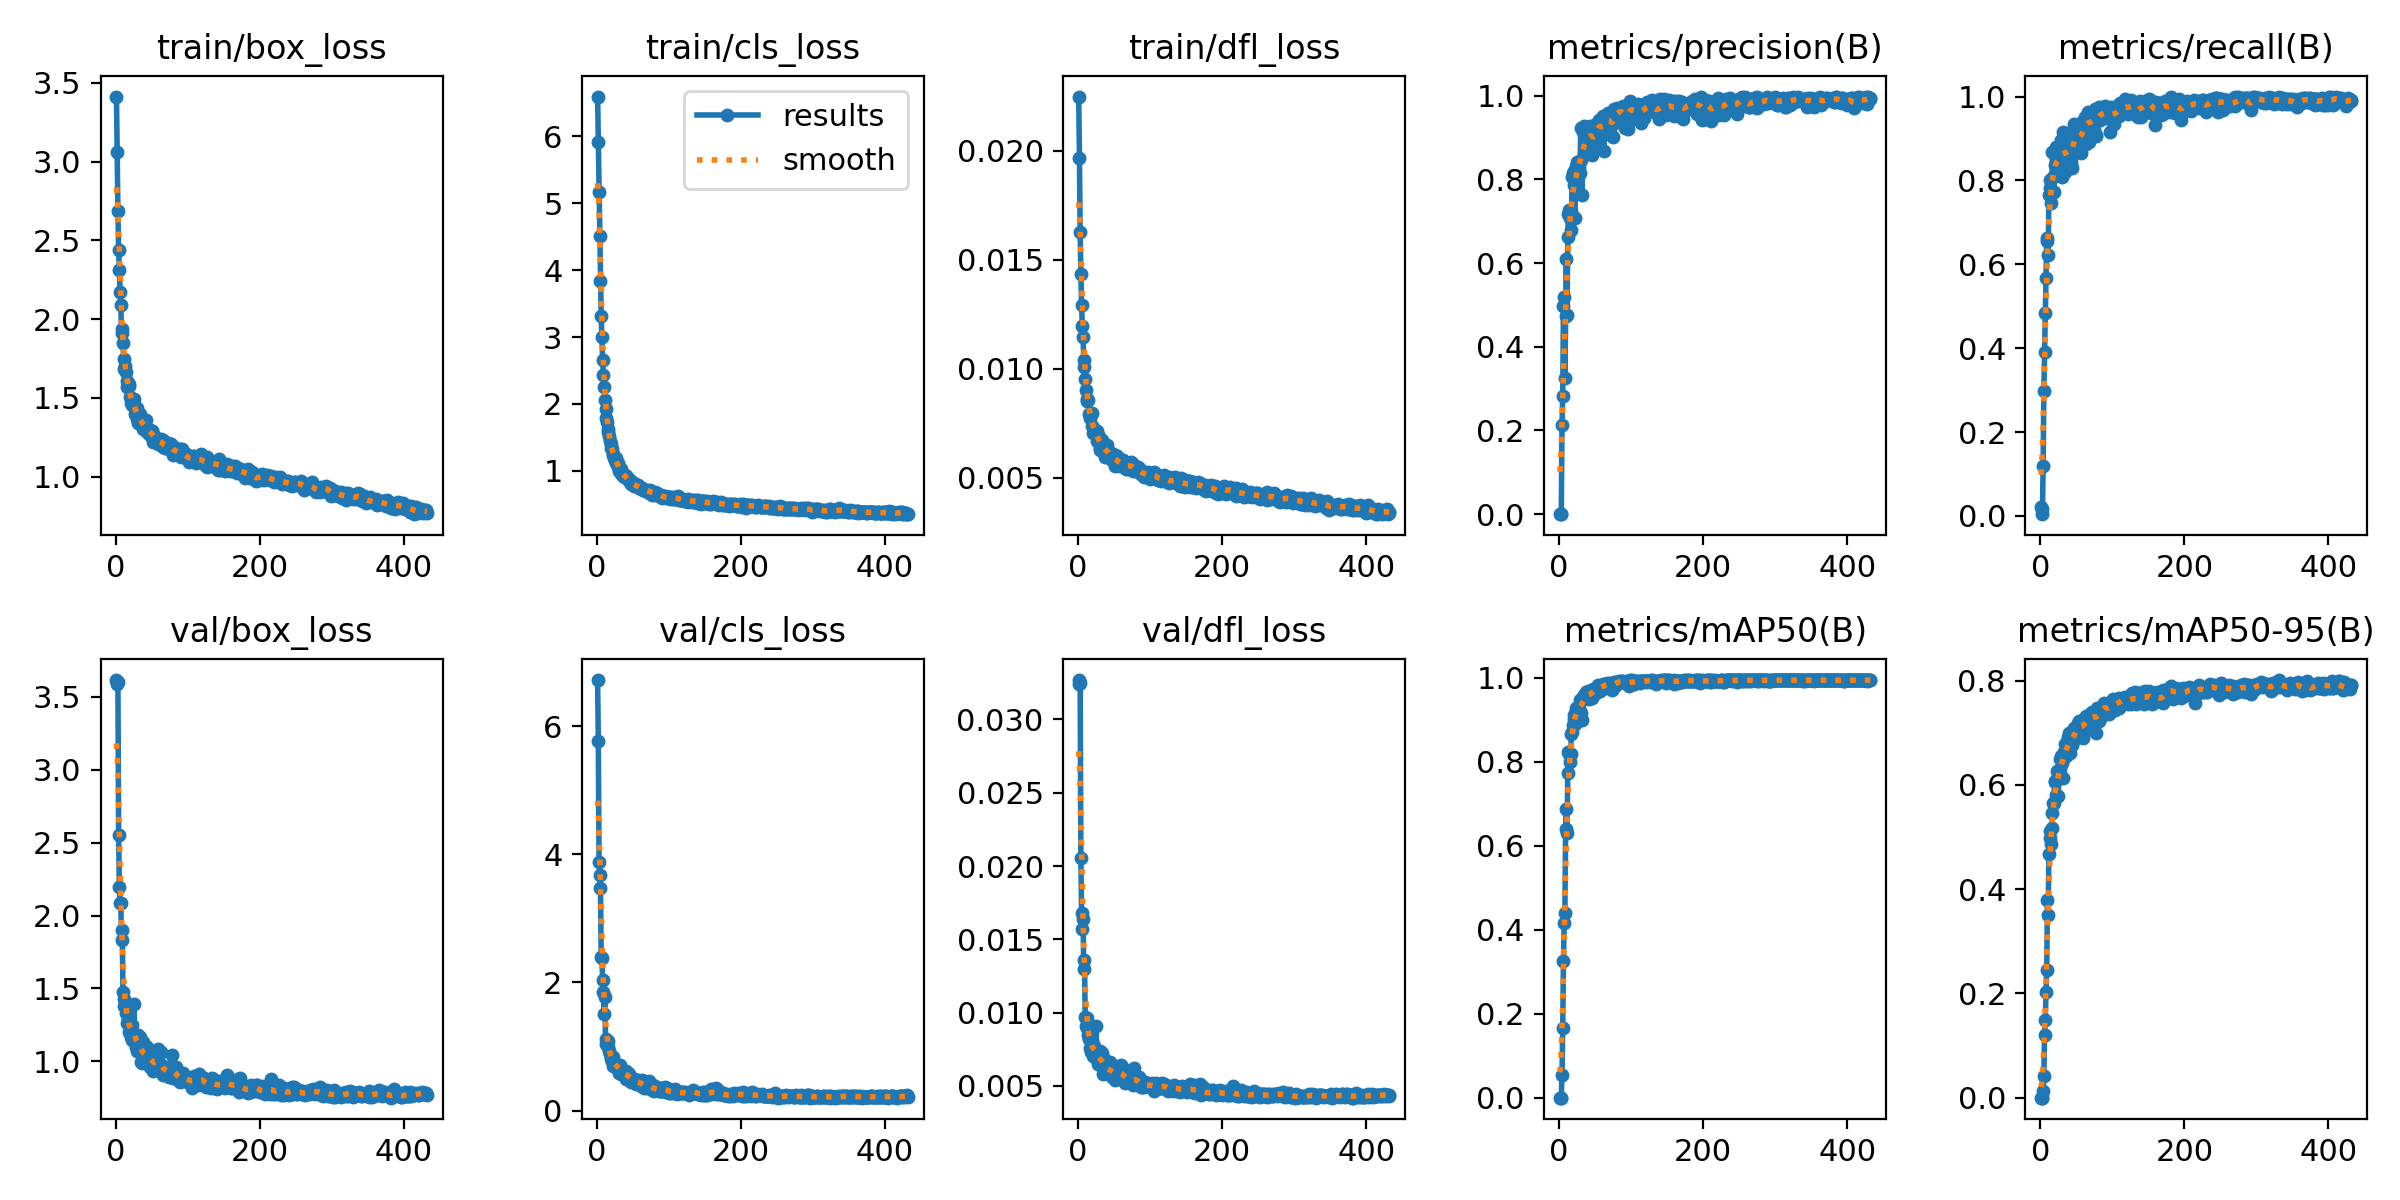

The file beside this chart, header and first rows:
epoch, time, train/box_loss, train/cls_loss, train/dfl_loss, metrics/precision(B), metrics/recall(B), metrics/mAP50(B), metrics/mAP50-95(B), val/box_loss, val/cls_loss, val/dfl_loss, lr/pg0, lr/pg1, lr/pg2
1, 8.108, 3.412, 6.595, 0.02248, 8e-05, 0.02183, 6e-05, 1e-05, 3.616, 6.717, 0.03269, 0.000325, 0.000325, 0.000325
2, 13.18, 3.061, 5.92, 0.01965, 3e-05, 0.01626, 2e-05, 0, 3.591, 5.767, 0.03241, 0.0006575, 0.0006575, 0.0006575
3, 18.2, 2.683, 5.168, 0.01625, 1e-05, 0.00407, 0, 0, 3.604, 3.885, 0.03251, 0.0009892, 0.0009892, 0.0009892
4, 23.17, 2.437, 4.516, 0.01433, 0.2142, 0.1201, 0.05367, 0.01208, 2.55, 3.672, 0.02052, 0.0009963, 0.0009963, 0.0009963
5, 28.22, 2.31, 3.835, 0.01294, 0.2819, 0.2975, 0.1656, 0.04197, 2.193, 3.478, 0.01682, 0.000995, 0.000995, 0.000995
6, 33.14, 2.172, 3.313, 0.01195, 0.4982, 0.3917, 0.325, 0.1196, 2.083, 2.396, 0.01568, 0.0009938, 0.0009938, 0.0009938
7, 38.23, 2.088, 2.997, 0.01146, 0.5187, 0.4833, 0.416, 0.1485, 2.085, 2.382, 0.01641, 0.0009926, 0.0009926, 0.0009926
8, 43.3, 1.934, 2.652, 0.01041, 0.3245, 0.5676, 0.4396, 0.2025, 1.835, 2.034, 0.01296, 0.0009913, 0.0009913, 0.0009913
9, 48.28, 1.909, 2.436, 0.01009, 0.4739, 0.662, 0.639, 0.2453, 1.898, 1.852, 0.0136, 0.0009901, 0.0009901, 0.0009901
10, 53.28, 1.846, 2.252, 0.00952, 0.6104, 0.6558, 0.6879, 0.3801, 1.478, 1.506, 0.0097, 0.0009889, 0.0009889, 0.0009889
11, 58.26, 1.746, 2.058, 0.00904, 0.4756, 0.6211, 0.6296, 0.3512, 1.38, 1.776, 0.00908, 0.0009876, 0.0009876, 0.0009876
12, 63.19, 1.684, 1.927, 0.00863, 0.6614, 0.7644, 0.7742, 0.4666, 1.43, 1.115, 0.00961, 0.0009864, 0.0009864, 0.0009864
13, 68.16, 1.702, 1.796, 0.00851, 0.7163, 0.7822, 0.8247, 0.4991, 1.386, 1.045, 0.00894, 0.0009851, 0.0009851, 0.0009851
14, 73.33, 1.661, 1.738, 0.00859, 0.727, 0.8019, 0.8184, 0.5122, 1.333, 1.04, 0.00845, 0.0009839, 0.0009839, 0.0009839
15, 78.78, 1.607, 1.624, 0.00794, 0.7069, 0.7453, 0.7999, 0.4863, 1.343, 1.092, 0.00822, 0.0009827, 0.0009827, 0.0009827
16, 84.06, 1.57, 1.577, 0.0079, 0.724, 0.7723, 0.8188, 0.5181, 1.262, 0.9946, 0.0076, 0.0009814, 0.0009814, 0.0009814
17, 89.16, 1.567, 1.518, 0.00774, 0.6801, 0.8687, 0.8671, 0.547, 1.289, 0.9307, 0.00837, 0.0009802, 0.0009802, 0.0009802
18, 94.24, 1.577, 1.447, 0.00788, 0.8053, 0.8074, 0.8713, 0.5652, 1.202, 0.8777, 0.00732, 0.000979, 0.000979, 0.000979
19, 99.28, 1.585, 1.397, 0.00798, 0.8151, 0.7716, 0.8889, 0.566, 1.265, 0.8561, 0.00806, 0.0009777, 0.0009777, 0.0009777
20, 104.3, 1.504, 1.339, 0.00738, 0.7856, 0.8655, 0.912, 0.6069, 1.233, 0.8012, 0.00784, 0.0009765, 0.0009765, 0.0009765
21, 109.3, 1.47, 1.32, 0.00706, 0.8196, 0.8363, 0.9017, 0.6049, 1.166, 0.7776, 0.00705, 0.0009752, 0.0009752, 0.0009752
22, 114.2, 1.454, 1.252, 0.00715, 0.709, 0.8806, 0.8913, 0.5801, 1.247, 0.8307, 0.0077, 0.000974, 0.000974, 0.000974
23, 119.1, 1.486, 1.231, 0.00721, 0.8317, 0.8479, 0.9205, 0.6269, 1.147, 0.7044, 0.00699, 0.0009728, 0.0009728, 0.0009728
24, 124.1, 1.459, 1.197, 0.00709, 0.8157, 0.843, 0.9296, 0.6234, 1.161, 0.745, 0.00698, 0.0009715, 0.0009715, 0.0009715
25, 129.1, 1.445, 1.167, 0.00715, 0.8417, 0.8339, 0.9192, 0.5784, 1.397, 0.7242, 0.00909, 0.0009703, 0.0009703, 0.0009703
26, 134, 1.49, 1.186, 0.00716, 0.8287, 0.836, 0.9275, 0.6233, 1.18, 0.716, 0.00726, 0.0009691, 0.0009691, 0.0009691
27, 138.9, 1.399, 1.118, 0.0067, 0.8291, 0.8513, 0.9239, 0.6305, 1.136, 0.6807, 0.00686, 0.0009678, 0.0009678, 0.0009678
28, 143.8, 1.431, 1.116, 0.00698, 0.8197, 0.8504, 0.9284, 0.6504, 1.097, 0.695, 0.00649, 0.0009666, 0.0009666, 0.0009666
29, 148.7, 1.437, 1.123, 0.00686, 0.8148, 0.8963, 0.948, 0.6559, 1.096, 0.6982, 0.00652, 0.0009654, 0.0009654, 0.0009654
30, 153.6, 1.364, 1.051, 0.00635, 0.9231, 0.809, 0.9159, 0.6415, 1.073, 0.6891, 0.00644, 0.0009641, 0.0009641, 0.0009641
31, 158.5, 1.337, 1.004, 0.00626, 0.8469, 0.9153, 0.9498, 0.6504, 1.18, 0.5932, 0.00736, 0.0009629, 0.0009629, 0.0009629
32, 163.3, 1.391, 1.023, 0.00669, 0.763, 0.8753, 0.8992, 0.6123, 1.138, 0.7087, 0.00691, 0.0009616, 0.0009616, 0.0009616
33, 168.2, 1.357, 1.021, 0.00639, 0.9127, 0.8738, 0.955, 0.6629, 1.166, 0.6065, 0.00726, 0.0009604, 0.0009604, 0.0009604
34, 173.3, 1.399, 0.9758, 0.00672, 0.9269, 0.8518, 0.9598, 0.6587, 1.126, 0.5778, 0.00672, 0.0009592, 0.0009592, 0.0009592
35, 178.2, 1.341, 0.9449, 0.00633, 0.8588, 0.82, 0.9497, 0.6779, 0.9956, 0.6358, 0.00584, 0.0009579, 0.0009579, 0.0009579
36, 183.1, 1.352, 0.9472, 0.0064, 0.8886, 0.8654, 0.9512, 0.6546, 1.114, 0.6136, 0.00683, 0.0009567, 0.0009567, 0.0009567
37, 188, 1.319, 0.9435, 0.00624, 0.9133, 0.8742, 0.9655, 0.6816, 0.9879, 0.5815, 0.00592, 0.0009555, 0.0009555, 0.0009555
38, 192.9, 1.3, 0.9055, 0.00597, 0.9024, 0.8779, 0.9611, 0.6598, 1.132, 0.5557, 0.00647, 0.0009542, 0.0009542, 0.0009542
39, 197.8, 1.335, 0.9329, 0.00631, 0.8731, 0.9124, 0.959, 0.6922, 1.03, 0.5554, 0.00601, 0.000953, 0.000953, 0.000953
40, 202.7, 1.355, 0.9137, 0.00652, 0.8927, 0.9021, 0.9697, 0.7004, 1.023, 0.5, 0.00587, 0.0009517, 0.0009517, 0.0009517
41, 207.7, 1.311, 0.9162, 0.00617, 0.9127, 0.8335, 0.9505, 0.6619, 1.061, 0.614, 0.0063, 0.0009505, 0.0009505, 0.0009505
42, 212.6, 1.357, 0.9146, 0.00629, 0.9116, 0.8401, 0.9591, 0.678, 1.056, 0.5387, 0.00616, 0.0009493, 0.0009493, 0.0009493
43, 217.5, 1.29, 0.8743, 0.00614, 0.9288, 0.8458, 0.9675, 0.6981, 1.015, 0.5844, 0.00585, 0.000948, 0.000948, 0.000948
44, 222.3, 1.285, 0.8423, 0.00607, 0.9214, 0.8304, 0.9526, 0.6761, 1.102, 0.5761, 0.00663, 0.0009468, 0.0009468, 0.0009468
45, 227.2, 1.279, 0.864, 0.0059, 0.8581, 0.8822, 0.9522, 0.685, 1.037, 0.5542, 0.00615, 0.0009455, 0.0009455, 0.0009455
46, 232.2, 1.284, 0.8611, 0.00603, 0.9029, 0.9054, 0.9718, 0.6957, 1.016, 0.4634, 0.00591, 0.0009443, 0.0009443, 0.0009443
47, 237.2, 1.266, 0.821, 0.00582, 0.928, 0.9338, 0.9748, 0.709, 0.9642, 0.4903, 0.0056, 0.0009431, 0.0009431, 0.0009431
48, 242.2, 1.293, 0.8105, 0.00608, 0.8821, 0.9112, 0.9721, 0.7013, 1, 0.4473, 0.00588, 0.0009418, 0.0009418, 0.0009418
49, 247.2, 1.287, 0.8077, 0.00583, 0.91, 0.9065, 0.9685, 0.6908, 1.061, 0.5157, 0.00628, 0.0009406, 0.0009406, 0.0009406
50, 252.1, 1.292, 0.797, 0.00605, 0.8782, 0.9051, 0.9743, 0.6896, 1.042, 0.4938, 0.00618, 0.0009394, 0.0009394, 0.0009394
51, 257, 1.289, 0.8228, 0.00606, 0.9047, 0.8956, 0.9647, 0.7068, 1.01, 0.4976, 0.00598, 0.0009381, 0.0009381, 0.0009381
52, 262, 1.217, 0.7679, 0.00554, 0.8935, 0.8915, 0.9685, 0.7182, 0.9314, 0.4829, 0.00538, 0.0009369, 0.0009369, 0.0009369
53, 266.9, 1.259, 0.7943, 0.00589, 0.9357, 0.9008, 0.9748, 0.7091, 0.9857, 0.4287, 0.00586, 0.0009357, 0.0009357, 0.0009357
54, 271.8, 1.251, 0.7785, 0.006, 0.9239, 0.9325, 0.9835, 0.7219, 0.996, 0.414, 0.00576, 0.0009344, 0.0009344, 0.0009344
55, 276.8, 1.243, 0.7756, 0.00583, 0.943, 0.8888, 0.9752, 0.7122, 0.9854, 0.445, 0.00569, 0.0009332, 0.0009332, 0.0009332
56, 281.7, 1.232, 0.7784, 0.00574, 0.9343, 0.8886, 0.9759, 0.7108, 0.9812, 0.4499, 0.00572, 0.0009319, 0.0009319, 0.0009319
57, 286.6, 1.222, 0.7818, 0.00554, 0.9408, 0.8646, 0.969, 0.7145, 0.9783, 0.4787, 0.00594, 0.0009307, 0.0009307, 0.0009307
58, 291.6, 1.207, 0.741, 0.00564, 0.9181, 0.9389, 0.9783, 0.7234, 0.9745, 0.422, 0.00562, 0.0009295, 0.0009295, 0.0009295
59, 296.6, 1.239, 0.7653, 0.00565, 0.9145, 0.9385, 0.9802, 0.6905, 1.088, 0.4378, 0.0064, 0.0009282, 0.0009282, 0.0009282
60, 301.5, 1.226, 0.7565, 0.00572, 0.9262, 0.9066, 0.9738, 0.7072, 0.9989, 0.4598, 0.00583, 0.000927, 0.000927, 0.000927
... 372 more rows
